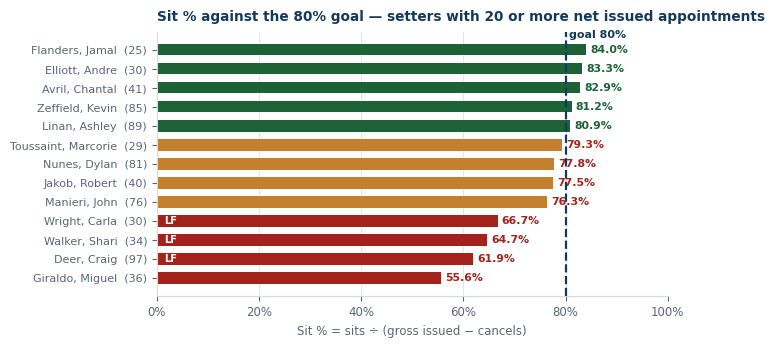

This chart was generated by the following Python code: (Note: this script raises an exception after producing the figure.)
#!/usr/bin/env python3
import matplotlib; matplotlib.use("Agg")
import matplotlib.pyplot as plt
import numpy as np
from matplotlib.ticker import FuncFormatter

NAVY="#12395B"; RED="#A3231C"; GREEN="#1D6236"; SLATE="#5A6673"; RULE="#D4DAE0"; LF="#1F6F8B"
plt.rcParams.update({"font.family":"DejaVu Sans","font.size":8.5,
 "axes.edgecolor":RULE,"axes.linewidth":0.8,"axes.labelcolor":SLATE,"text.color":"#12181F",
 "xtick.color":SLATE,"ytick.color":SLATE,"axes.grid":True,"grid.color":RULE,
 "grid.linewidth":0.6,"grid.alpha":0.8,"figure.dpi":200,"savefig.dpi":200})

# net issued >= 20 only — the reliable core
data=[("Flanders, Jamal","R",25,84.0),("Elliott, Andre","R",30,83.3),("Avril, Chantal","R",41,82.9),
      ("Zeffield, Kevin","R",85,81.2),("Linan, Ashley","R",89,80.9),("Toussaint, Marcorie","R",29,79.3),
      ("Nunes, Dylan","R",81,77.8),("Jakob, Robert","R",40,77.5),("Manieri, John","R",76,76.3),
      ("Wright, Carla","L",30,66.7),("Walker, Shari","L",34,64.7),("Deer, Craig","L",97,61.9),
      ("Giraldo, Miguel","R",36,55.6)]
data.sort(key=lambda r:r[3])
names=[f"{d[0]}  ({d[2]})" for d in data]
vals=[d[3] for d in data]
cols=[(GREEN if v>=80 else (RED if v<70 else "#C4802E")) for v in vals]

fig, ax = plt.subplots(figsize=(7.0,3.5))
ax.barh(range(len(data)), vals, color=cols, height=0.62, zorder=2)
ax.axvline(80, color=NAVY, lw=1.6, ls="--", zorder=4)
ax.text(80.7, len(data)-0.35, "goal 80%", color=NAVY, fontsize=8, fontweight="bold")
ax.set_yticks(range(len(data)))
ax.set_yticklabels(names, fontsize=8)
for i,(d,v) in enumerate(zip(data,vals)):
    ax.text(v+0.8, i, f"{v:.1f}%", va="center", fontsize=7.8,
            color=(GREEN if v>=80 else RED), fontweight="bold")
    if d[1]=="L":
        ax.text(1.5, i, "LF", va="center", fontsize=7, color="white", fontweight="bold")
ax.set_xlim(0,100); ax.set_xlabel("Sit % = sits \u00f7 (gross issued \u2212 cancels)")
ax.xaxis.set_major_formatter(FuncFormatter(lambda v,p: f"{v:.0f}%"))
for sp in ("top","right"): ax.spines[sp].set_visible(False)
ax.grid(axis="y", visible=False)
ax.set_title("Sit % against the 80% goal \u2014 setters with 20 or more net issued appointments",
             loc="left", fontweight="bold", fontsize=9.8, color=NAVY, pad=8)
fig.tight_layout(); fig.savefig("/home/claude/report/sit_goal.png", bbox_inches="tight", facecolor="white")
plt.close(fig)
print("ok")
